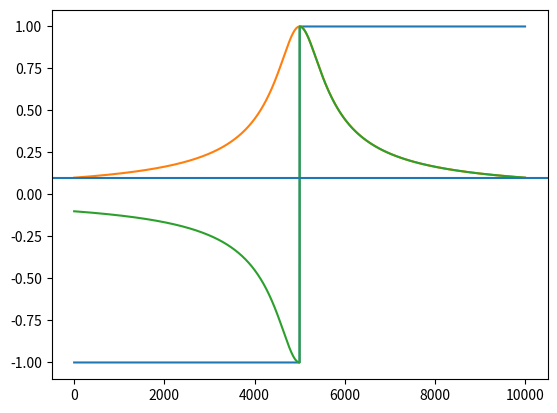

The script that saved this image:
import numpy as np
from matplotlib import pyplot as plt


def generate_eco_pulse(amplitude=0.01, length=1000):
    ts = np.linspace(-1, 1, length)
    vec = (2 * np.heaviside(ts, 0) - 1) * amplitude
    return vec.tolist()


def generate_lorentzian_pulse(amplitude=0.01, length=1000, cutoff=0.1, n=1 / 2):
    sigma = ((1) ** 2 / ((1 / cutoff ** (1 / n)) - 1)) ** (1 / 2)
    print(f'sigma = {sigma * length} ns')
    ts = np.linspace(-1, 1, length)
    vec = amplitude / (1 + (ts / sigma) ** 2) ** n
    return vec.tolist()


def generate_half_lorentzian_pulse(amplitude=0.01, length=1000, cutoff=0.1, n=1 / 2):
    vec = np.array(generate_lorentzian_pulse(amplitude=amplitude, length=length, cutoff=cutoff, n=n))
    half = generate_eco_pulse(amplitude=1, length=length)
    # half = -np.sin(np.pi * ts / 1)
    return (half * vec).tolist()


if __name__ == "__main__":
    amplitude = 1
    cutoff = 0.1
    length = 10000
    eco_pulse_samples = generate_eco_pulse(amplitude=amplitude, length=length)
    lorentzian_pulse_samples = generate_lorentzian_pulse(amplitude=amplitude, length=length, cutoff=cutoff)
    generate_half_lorentzian_pulse(amplitude=amplitude, length=length, cutoff=cutoff)
    plt.plot(eco_pulse_samples)
    plt.plot(lorentzian_pulse_samples)
    plt.plot(generate_half_lorentzian_pulse(amplitude=amplitude, length=length, cutoff=cutoff))
    plt.axhline(cutoff)
    plt.show()
